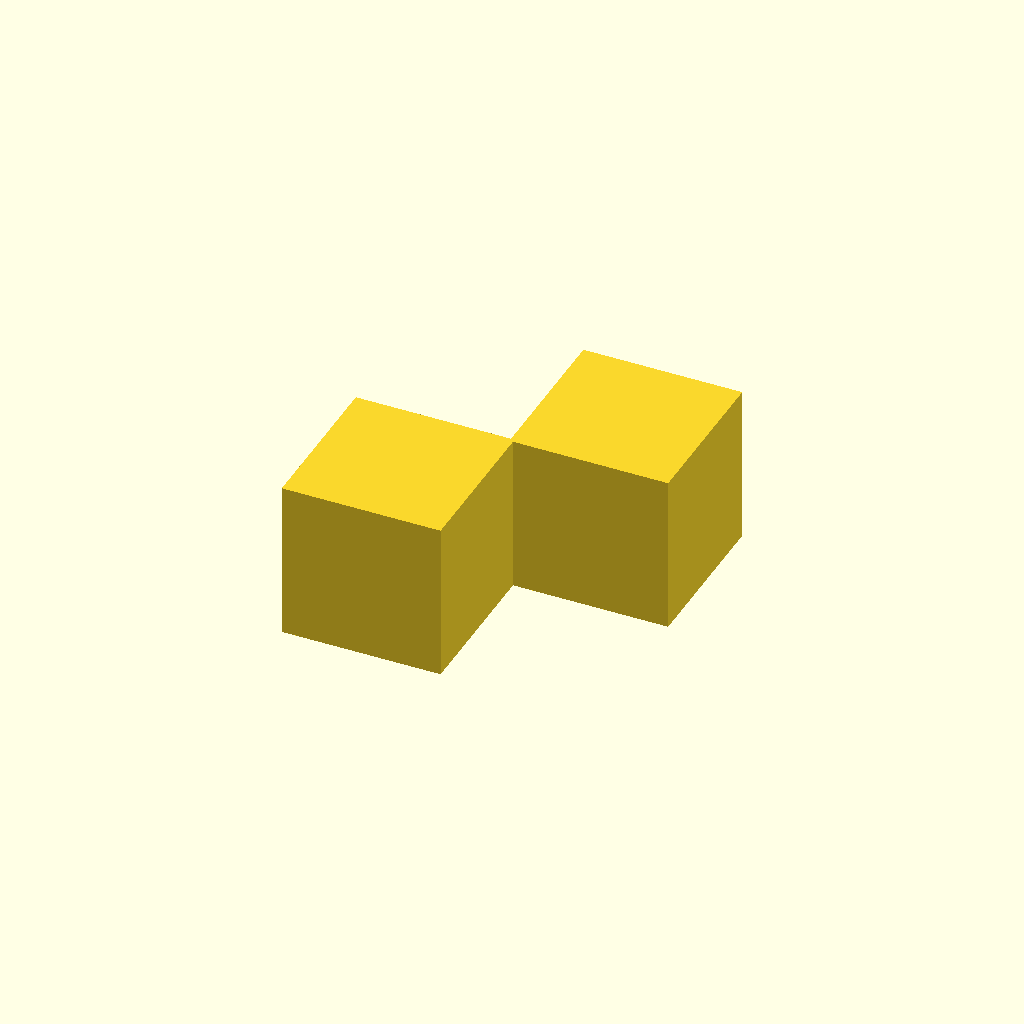
Cell 1 — every parameter at its default value.
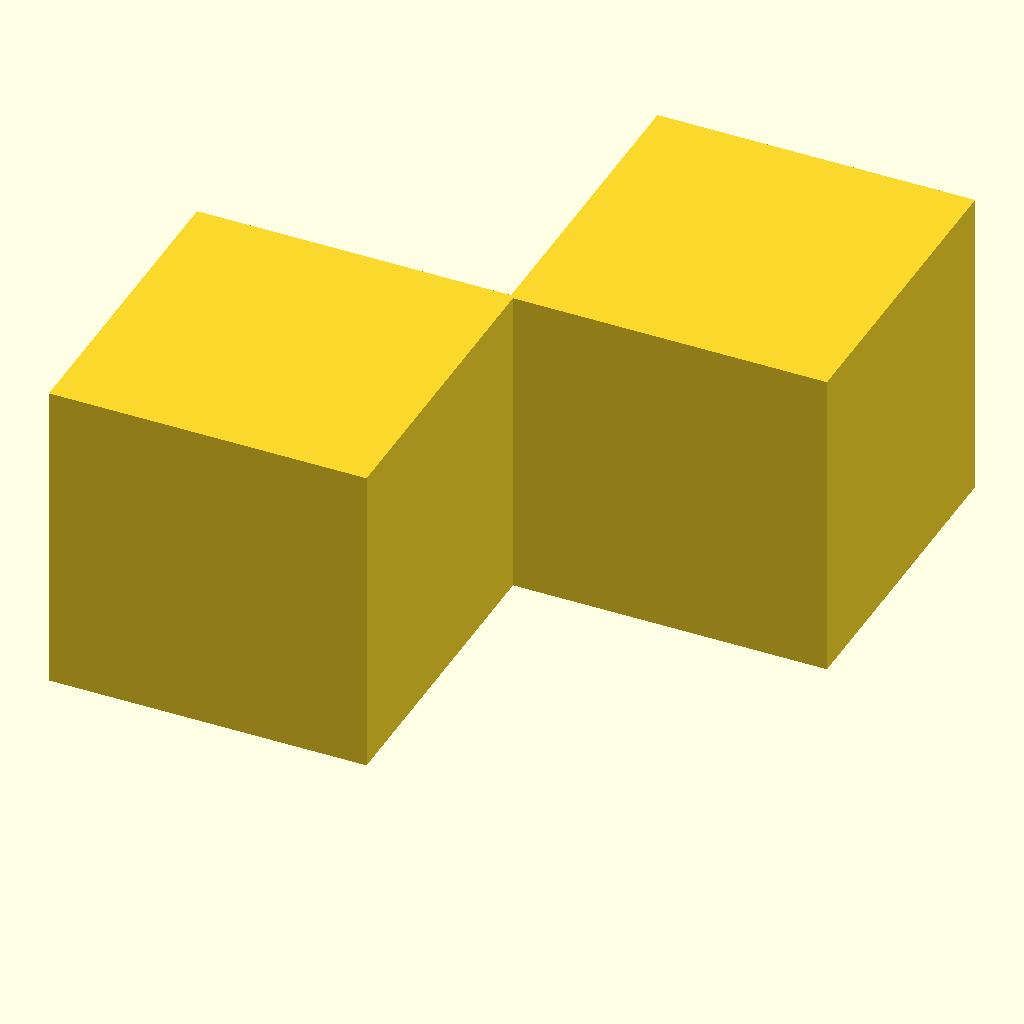
Cell 2: the same model with w = 40.
All cells are drawn from one camera (rotation 55°, 0°, 25°, orthographic, colour scheme Cornfield), so only the parameter changes between them.
Source of the model, multiple_vase_bodies_test.scad:
w=20;
twt=.454;

//complete failure
module naive(){
    cube(w);
    rotate([0,0,180])
        cube(w);
}

module overlap(p=1){
    cube(w);
    translate([twt*p-w,twt*p-w,0])
        cube(w);
}

overlap();
Customizer parameters (derived from the source; name, type, default, range or options):
w: number, default 20
twt: number, default 0.454
